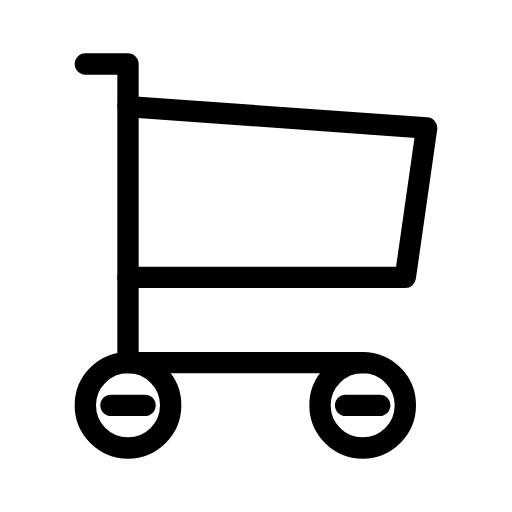
t = 0.00 s
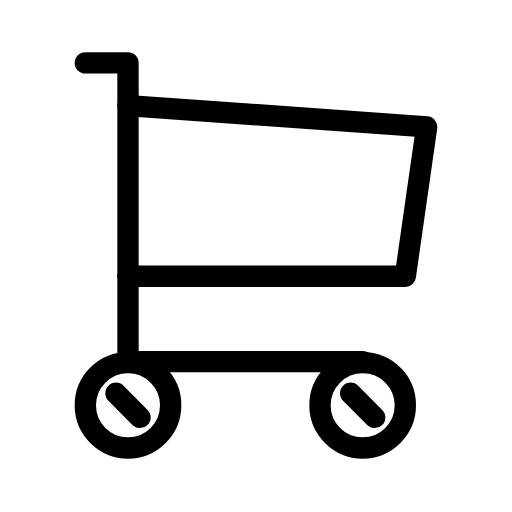
t = 0.19 s
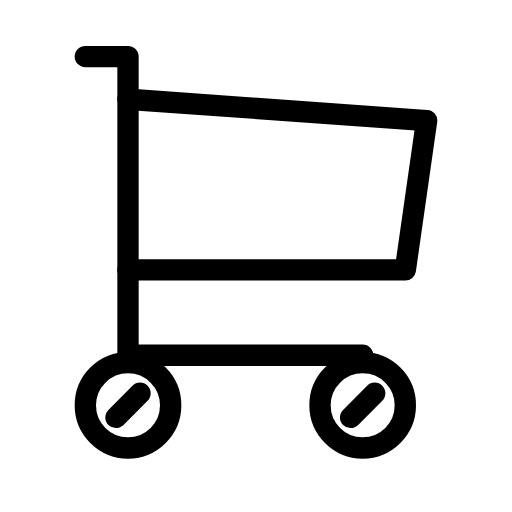
t = 0.56 s
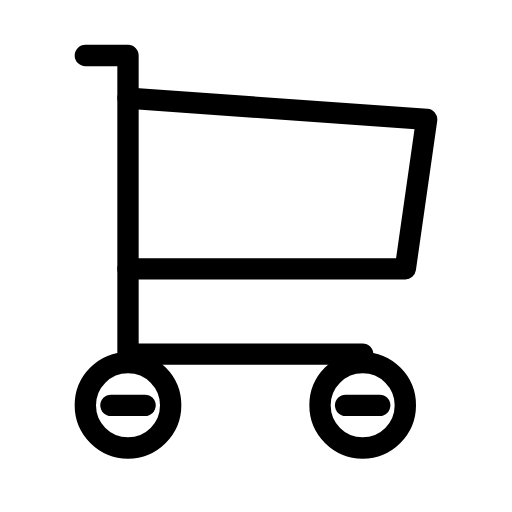
t = 0.75 s
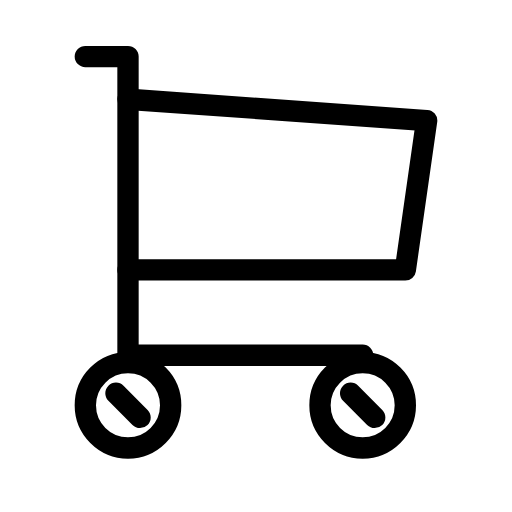
t = 0.94 s
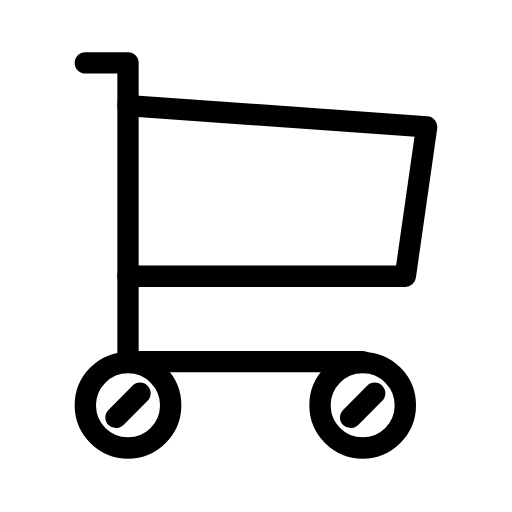
t = 1.31 s

The animated SVG that drew these frames (rendered in a browser with its animation timeline set to each time). Animation: 3 SMIL elements (animateTransform=3); one cycle of 1.50 s, repeats indefinitely.

<svg xmlns="http://www.w3.org/2000/svg" width="24" height="24" viewBox="0 0 24 24" fill="none" stroke="currentColor"
     stroke-width="1" stroke-linecap="round" stroke-linejoin="round"
     class="icon icon-tabler icons-tabler-animated icon-tabler-shopping-cart">
    <path stroke="none" d="M0 0h24v24H0z" fill="none"/>
    <path d="M4 19a2 2 0 1 0 4 0a2 2 0 1 0 -4 0"/>
    <path d="M15 19a2 2 0 1 0 4 0a2 2 0 1 0 -4 0"/>
    <g>
        <animateTransform attributeName="transform" type="rotate" from="0 6 19" to="360 6 19" dur="1.5s" repeatCount="indefinite"/>
        <path d="M5.2 19h1.6"/>
    </g>
    <g>
        <animateTransform attributeName="transform" type="rotate" from="0 17 19" to="360 17 19" dur="1.5s" repeatCount="indefinite"/>
        <path d="M16.2 19h1.6"/>
    </g>
    <g>
        <animateTransform attributeName="transform" type="translate" values="0 0;0 -0.4;0 0" dur="1.5s" repeatCount="indefinite" keyTimes="0;0.5;1" calcMode="spline" keySplines="0.42 0 0.58 1;0.42 0 0.58 1"/>
        <path d="M17 17h-11v-14h-2"/>
        <path d="M6 5l14 1l-1 7h-13"/>
    </g>
</svg>
